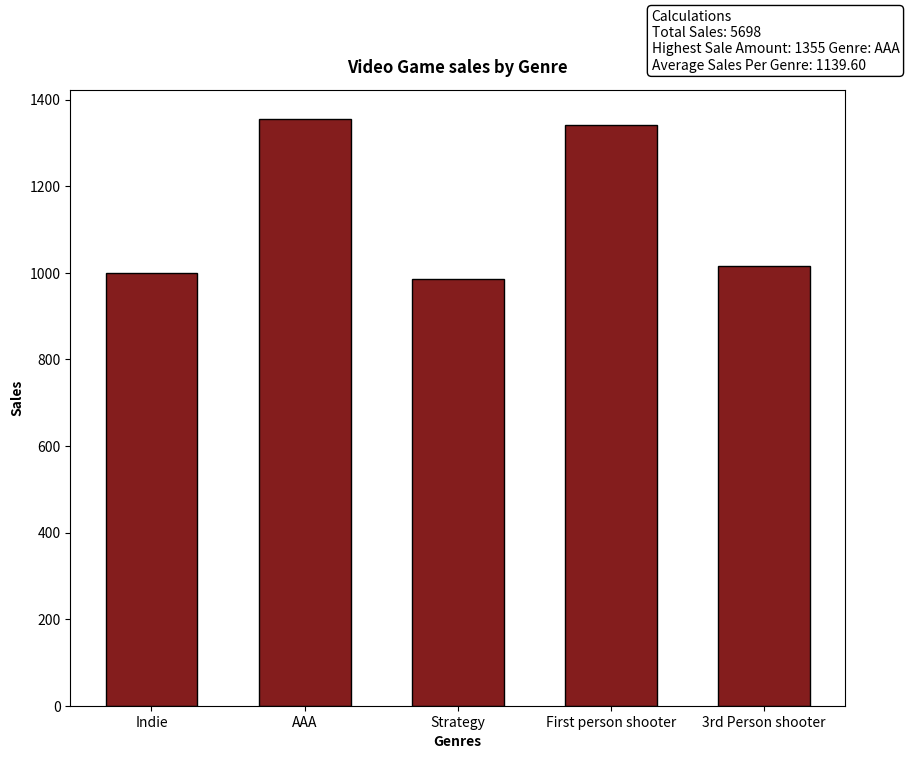

Reproduce this figure in Python.
import numpy as np # Handles the Math
import pandas as pd # Handles data manipulation & analysis
import matplotlib.pyplot as plt # Present the data in 2D visualization

# Create a sample data of Game category and sales
data = {
    "Genres": ["Indie", "AAA", "Strategy", "First person shooter", "3rd Person shooter"],
    "Sales": [1000, 1355, 986, 1342, 1015]
}

# Frame the data using Pandas
df = pd.DataFrame(data)

# Let's do the Math using Numpy

"""Total sales, Max sale amount, Avg of sales from Genres"""

total_sales = np.sum(df["Sales"])
Highest_sale_Amount = np.amax(df["Sales"])
highest_sales_genre = df.loc[df["Sales"].idxmax(), "Genres"]
Avg_of_sales_per_Genre = np.average(df["Sales"])

# Time to visualize the data

# Make a bar chart
plt.figure(figsize=(10,8))

plt.bar(
    df["Genres"], df["Sales"],
    color = "#841D1D",
    edgecolor = 'black',
    width= 0.6
    )

# Giving title
plt.title("Video Game sales by Genre", fontsize=12, fontweight='bold', pad=12)

# Decorate X & Y label
plt.xlabel("Genres", fontweight='bold')
plt.ylabel("Sales", fontweight='bold') 

# Show the Math by Numpy
plt.text( #-----> Bujhi nai thik moto.
    0.75, 1.13,  # --> 0.75 represents distance from left horizontal, 1.13 represents distance from 
    f"Calculations\n"
    f"Total Sales: {total_sales}\n"
    f"Highest Sale Amount: {Highest_sale_Amount} Genre: {highest_sales_genre}\n"
    f"Average Sales Per Genre: {Avg_of_sales_per_Genre:.2f}",
    transform=plt.gca().transAxes,
    fontsize=10,
    verticalalignment="top",
    bbox=dict(
        boxstyle="round",
        facecolor="white",
        edgecolor="black"
    )
)

#Display
plt.show()
